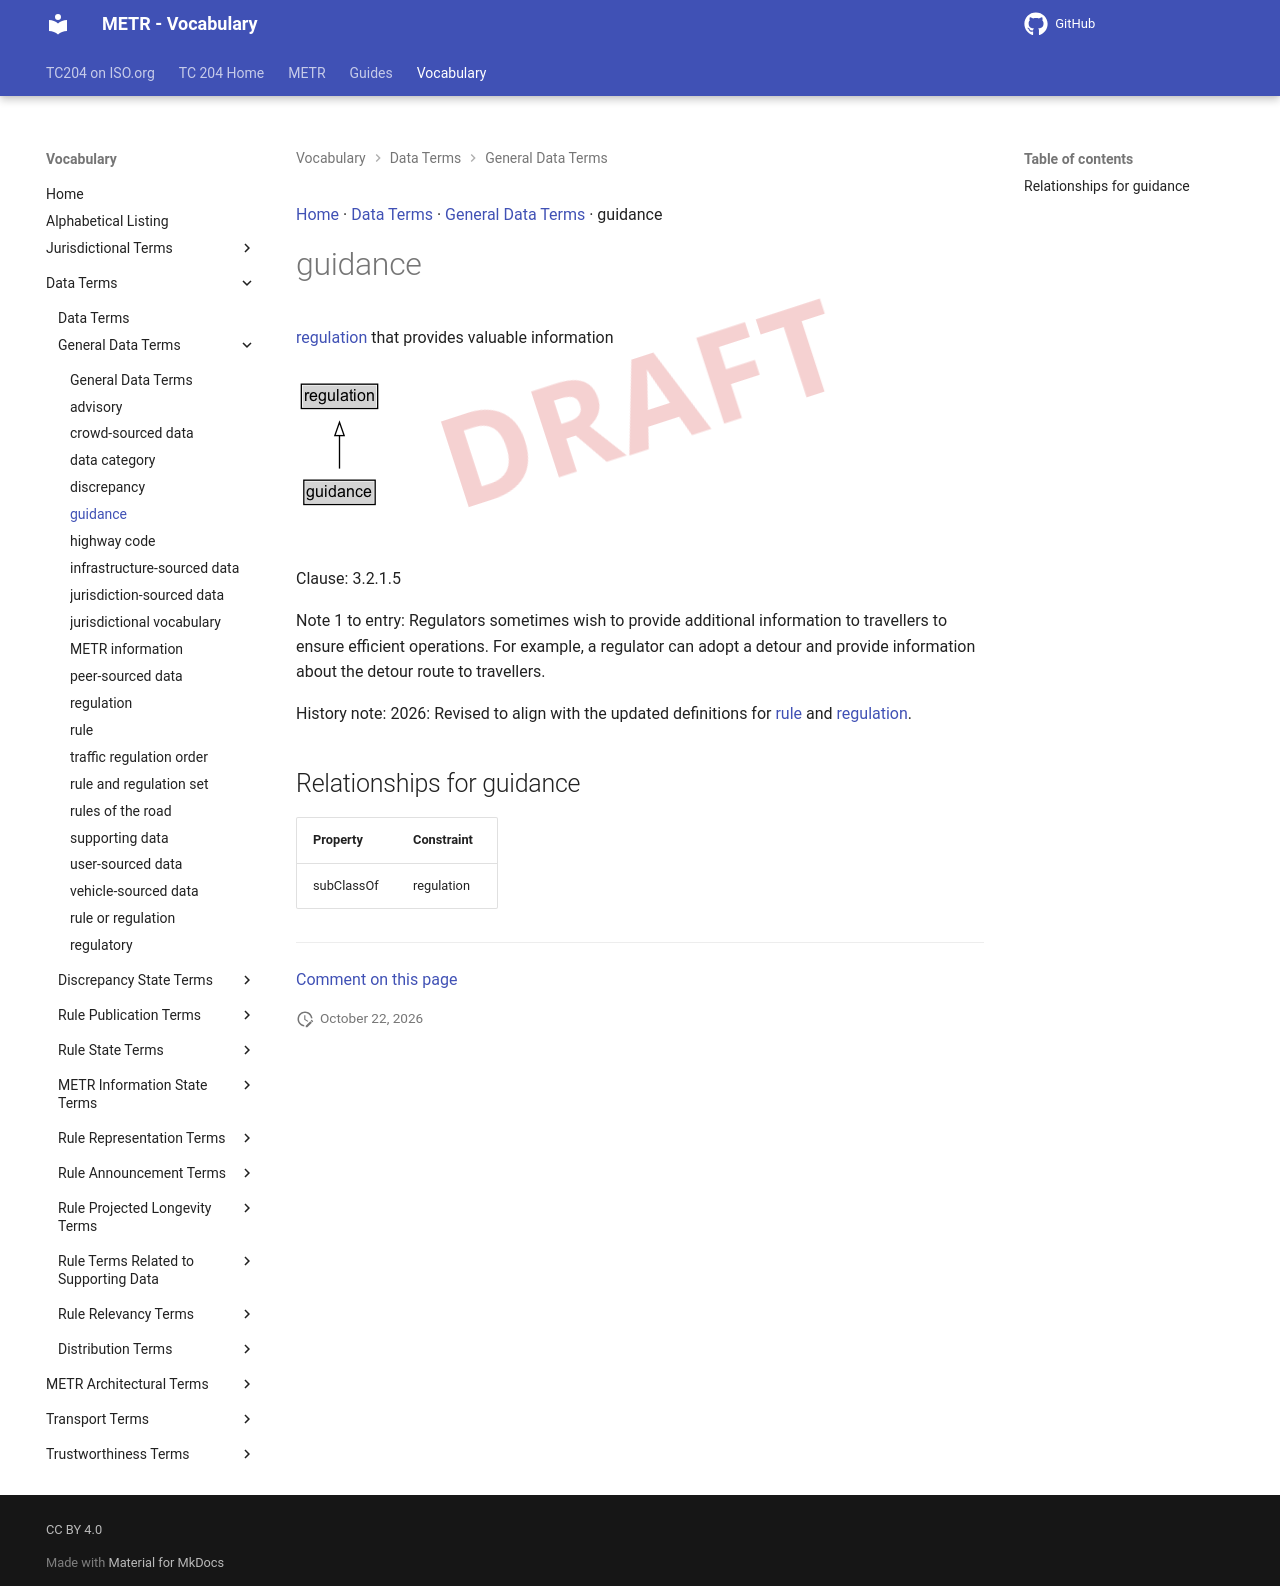

repository: k-vaughn/iso24315-vocab · page: preview/terms/guidance/index.html · generator: mkdocs

[Home](../index.md) · [Data Terms](groups/Data Terms.md) · [General Data Terms](patterns/General Data Terms.md) · guidance

# guidance

[rule](rule.md) that provides valuable information as established by a regulator

<object type="image/svg+xml" data="../../diagrams/guidance.dot.svg">
    <img alt="guidance Diagram" src="../../diagrams/guidance.dot.png" /> <!-- Fallback for non-SVG browsers -->
</object>

Clause: 3.2.1.5

Note 1 to entry: Regulators sometimes wish to additional information to travellers to ensure efficient operations. For example, a regulator can adopt a detour and provide information about the detour route to travellers.

## Relationships for guidance

| Property | Constraint |
| --- | --- |
| subClassOf | rule |


---

[Comment on this page](https://github.com/ISO-TC204/iso24315-vocab/issues/new?template=page-feedback.yml&title=%5BPage+feedback%5D+guidance&page-title=guidance&page-path=terms%2Fguidance.md)
